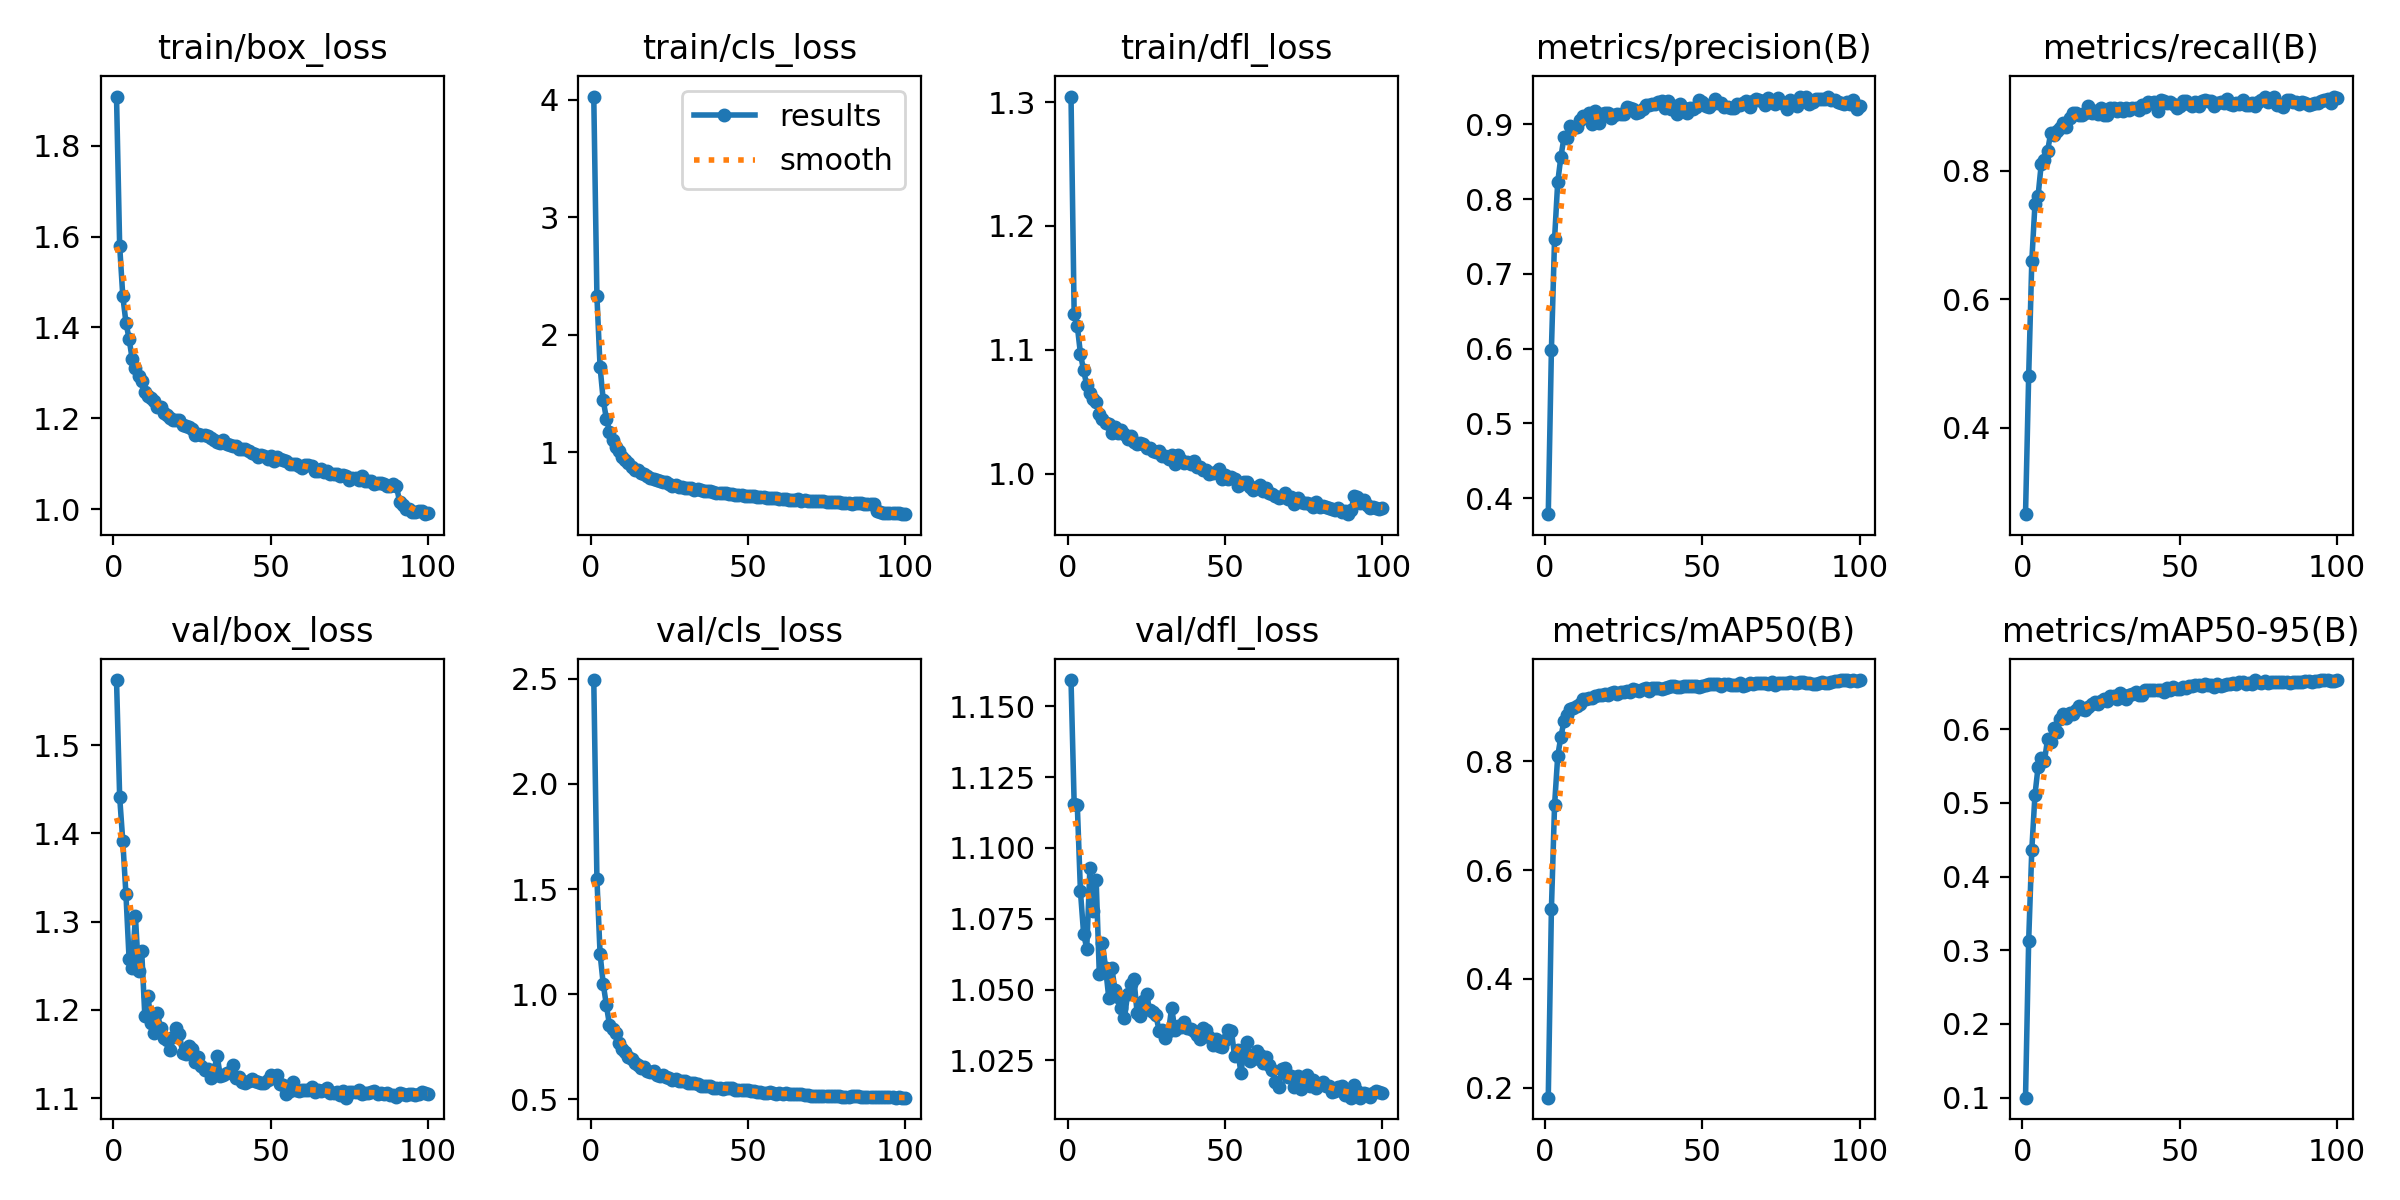

The table this chart was drawn from, first rows:
epoch, time, train/box_loss, train/cls_loss, train/dfl_loss, metrics/precision(B), metrics/recall(B), metrics/mAP50(B), metrics/mAP50-95(B), val/box_loss, val/cls_loss, val/dfl_loss, lr/pg0, lr/pg1, lr/pg2
1, 37.32, 1.908, 4.028, 1.304, 0.3785, 0.2658, 0.1817, 0.09977, 1.574, 2.494, 1.159, 0.0001385, 0.0001385, 0.0001385
2, 74.9, 1.58, 2.329, 1.129, 0.5985, 0.4801, 0.5288, 0.3126, 1.441, 1.55, 1.116, 0.0002748, 0.0002748, 0.0002748
3, 104.1, 1.469, 1.728, 1.119, 0.7465, 0.6599, 0.7191, 0.4365, 1.391, 1.193, 1.115, 0.0004083, 0.0004083, 0.0004083
4, 131.9, 1.411, 1.445, 1.097, 0.8224, 0.7481, 0.8094, 0.5108, 1.331, 1.05, 1.085, 0.0004046, 0.0004046, 0.0004046
5, 160.2, 1.375, 1.287, 1.083, 0.8561, 0.7615, 0.8453, 0.5492, 1.257, 0.9495, 1.07, 0.0004005, 0.0004005, 0.0004005
6, 188.9, 1.329, 1.176, 1.071, 0.8825, 0.8109, 0.8736, 0.5607, 1.248, 0.8531, 1.064, 0.0003964, 0.0003964, 0.0003964
7, 219.6, 1.312, 1.104, 1.065, 0.8819, 0.8167, 0.8854, 0.5564, 1.307, 0.8349, 1.093, 0.0003922, 0.0003922, 0.0003922
8, 252.2, 1.294, 1.048, 1.06, 0.8982, 0.8304, 0.8962, 0.5865, 1.244, 0.8135, 1.078, 0.0003881, 0.0003881, 0.0003881
9, 287, 1.283, 1.008, 1.058, 0.8954, 0.8591, 0.8977, 0.5827, 1.267, 0.7668, 1.089, 0.000384, 0.000384, 0.000384
10, 319.9, 1.258, 0.9569, 1.048, 0.8964, 0.8561, 0.9021, 0.6017, 1.193, 0.7396, 1.055, 0.0003798, 0.0003798, 0.0003798
11, 351.5, 1.25, 0.9305, 1.044, 0.9058, 0.8627, 0.9052, 0.5965, 1.216, 0.7273, 1.066, 0.0003757, 0.0003757, 0.0003757
12, 382.4, 1.246, 0.9077, 1.041, 0.9107, 0.8662, 0.9139, 0.6136, 1.186, 0.7029, 1.058, 0.0003716, 0.0003716, 0.0003716
13, 413.3, 1.238, 0.8744, 1.04, 0.9095, 0.8742, 0.9142, 0.6214, 1.174, 0.6913, 1.047, 0.0003675, 0.0003675, 0.0003675
14, 444.3, 1.224, 0.8488, 1.033, 0.915, 0.8678, 0.9161, 0.6157, 1.197, 0.6727, 1.057, 0.0003633, 0.0003633, 0.0003633
15, 475.2, 1.224, 0.8462, 1.038, 0.9001, 0.883, 0.9172, 0.6218, 1.179, 0.6642, 1.05, 0.0003592, 0.0003592, 0.0003592
16, 506.4, 1.212, 0.824, 1.033, 0.9185, 0.8909, 0.9198, 0.6214, 1.168, 0.6492, 1.048, 0.0003551, 0.0003551, 0.0003551
17, 538.9, 1.207, 0.8108, 1.035, 0.9017, 0.8895, 0.9228, 0.6264, 1.166, 0.6519, 1.043, 0.0003509, 0.0003509, 0.0003509
18, 570.2, 1.201, 0.793, 1.032, 0.9134, 0.8877, 0.9223, 0.6319, 1.155, 0.634, 1.04, 0.0003468, 0.0003468, 0.0003468
19, 601.5, 1.196, 0.7814, 1.028, 0.9156, 0.8871, 0.9239, 0.6277, 1.169, 0.6312, 1.049, 0.0003427, 0.0003427, 0.0003427
20, 632.7, 1.197, 0.7735, 1.031, 0.9151, 0.8895, 0.9218, 0.6259, 1.179, 0.6332, 1.052, 0.0003386, 0.0003386, 0.0003386
21, 663.6, 1.195, 0.7651, 1.026, 0.9086, 0.9015, 0.9255, 0.6303, 1.172, 0.6152, 1.054, 0.0003344, 0.0003344, 0.0003344
22, 695.1, 1.186, 0.752, 1.024, 0.9124, 0.8909, 0.9268, 0.6343, 1.152, 0.6137, 1.042, 0.0003303, 0.0003303, 0.0003303
23, 726.5, 1.184, 0.7477, 1.025, 0.9138, 0.8927, 0.9246, 0.6372, 1.149, 0.6159, 1.041, 0.0003262, 0.0003262, 0.0003262
24, 757.8, 1.18, 0.744, 1.024, 0.9135, 0.8893, 0.928, 0.635, 1.16, 0.6081, 1.046, 0.000322, 0.000322, 0.000322
25, 788.5, 1.176, 0.7275, 1.021, 0.9142, 0.8977, 0.9272, 0.6378, 1.156, 0.6001, 1.048, 0.0003179, 0.0003179, 0.0003179
26, 819.3, 1.164, 0.7137, 1.021, 0.9236, 0.8867, 0.9297, 0.6408, 1.141, 0.5925, 1.043, 0.0003138, 0.0003138, 0.0003138
27, 850, 1.166, 0.7169, 1.018, 0.9224, 0.8868, 0.9283, 0.6385, 1.146, 0.5967, 1.042, 0.0003097, 0.0003097, 0.0003097
28, 881.3, 1.163, 0.7059, 1.017, 0.9207, 0.8985, 0.9332, 0.6454, 1.136, 0.5888, 1.041, 0.0003055, 0.0003055, 0.0003055
29, 912.5, 1.162, 0.7061, 1.018, 0.9156, 0.898, 0.9319, 0.6453, 1.132, 0.5853, 1.036, 0.0003014, 0.0003014, 0.0003014
30, 943.3, 1.162, 0.6981, 1.014, 0.9169, 0.894, 0.9287, 0.6411, 1.133, 0.586, 1.036, 0.0002973, 0.0002973, 0.0002973
31, 974.2, 1.156, 0.6944, 1.014, 0.9205, 0.8988, 0.9335, 0.6493, 1.123, 0.5762, 1.033, 0.0002932, 0.0002932, 0.0002932
32, 1006, 1.151, 0.6913, 1.012, 0.9266, 0.8939, 0.9345, 0.6462, 1.132, 0.577, 1.035, 0.000289, 0.000289, 0.000289
33, 1037, 1.148, 0.6781, 1.015, 0.9255, 0.8979, 0.9287, 0.6418, 1.148, 0.5771, 1.044, 0.0002849, 0.0002849, 0.0002849
34, 1069, 1.147, 0.6848, 1.008, 0.9279, 0.8945, 0.9351, 0.6463, 1.125, 0.5723, 1.036, 0.0002808, 0.0002808, 0.0002808
35, 1101, 1.153, 0.6751, 1.015, 0.9277, 0.8978, 0.9347, 0.6485, 1.127, 0.5649, 1.037, 0.0002766, 0.0002766, 0.0002766
36, 1132, 1.143, 0.6736, 1.011, 0.9297, 0.898, 0.9356, 0.65, 1.129, 0.5653, 1.037, 0.0002725, 0.0002725, 0.0002725
37, 1164, 1.141, 0.6673, 1.009, 0.9314, 0.8955, 0.9332, 0.6462, 1.13, 0.5656, 1.039, 0.0002684, 0.0002684, 0.0002684
38, 1196, 1.139, 0.6698, 1.009, 0.9224, 0.902, 0.9344, 0.6464, 1.138, 0.5648, 1.036, 0.0002643, 0.0002643, 0.0002643
39, 1227, 1.14, 0.6645, 1.008, 0.9315, 0.8998, 0.9367, 0.6532, 1.122, 0.5548, 1.036, 0.0002601, 0.0002601, 0.0002601
40, 1260, 1.133, 0.6542, 1.01, 0.9211, 0.9067, 0.9394, 0.6534, 1.124, 0.5566, 1.035, 0.000256, 0.000256, 0.000256
41, 1292, 1.132, 0.6502, 1.005, 0.9244, 0.9054, 0.9393, 0.6534, 1.118, 0.5551, 1.034, 0.0002519, 0.0002519, 0.0002519
42, 1323, 1.132, 0.6509, 1.005, 0.9146, 0.9077, 0.9372, 0.6539, 1.118, 0.5511, 1.033, 0.0002477, 0.0002477, 0.0002477
43, 1354, 1.127, 0.6496, 1.003, 0.928, 0.8933, 0.9362, 0.6532, 1.12, 0.5533, 1.037, 0.0002436, 0.0002436, 0.0002436
44, 1386, 1.123, 0.6413, 1.003, 0.9217, 0.9106, 0.9392, 0.6534, 1.121, 0.552, 1.036, 0.0002395, 0.0002395, 0.0002395
45, 1418, 1.121, 0.6405, 0.9994, 0.9159, 0.9091, 0.9392, 0.6513, 1.119, 0.5526, 1.033, 0.0002354, 0.0002354, 0.0002354
46, 1449, 1.116, 0.6356, 1.001, 0.9225, 0.9058, 0.9387, 0.6557, 1.119, 0.5468, 1.031, 0.0002312, 0.0002312, 0.0002312
47, 1481, 1.118, 0.6356, 1.001, 0.9207, 0.9074, 0.9386, 0.6532, 1.117, 0.546, 1.033, 0.0002271, 0.0002271, 0.0002271
48, 1512, 1.116, 0.6323, 1.004, 0.9238, 0.9039, 0.9394, 0.6573, 1.117, 0.5441, 1.03, 0.000223, 0.000223, 0.000223
49, 1543, 1.111, 0.6278, 0.996, 0.9333, 0.8981, 0.9375, 0.6549, 1.121, 0.5424, 1.03, 0.0002188, 0.0002188, 0.0002188
50, 1575, 1.117, 0.631, 0.9988, 0.9301, 0.9017, 0.9388, 0.655, 1.126, 0.545, 1.032, 0.0002147, 0.0002147, 0.0002147
51, 1607, 1.106, 0.6247, 0.9955, 0.9247, 0.9092, 0.9412, 0.6571, 1.122, 0.5407, 1.036, 0.0002106, 0.0002106, 0.0002106
52, 1638, 1.114, 0.6257, 0.9972, 0.9231, 0.9091, 0.9422, 0.6562, 1.127, 0.5393, 1.035, 0.0002065, 0.0002065, 0.0002065
53, 1669, 1.11, 0.617, 0.9954, 0.9279, 0.9046, 0.9427, 0.6583, 1.116, 0.5369, 1.027, 0.0002023, 0.0002023, 0.0002023
54, 1701, 1.109, 0.6202, 0.9904, 0.9346, 0.9014, 0.942, 0.6583, 1.115, 0.5332, 1.029, 0.0001982, 0.0001982, 0.0001982
55, 1734, 1.106, 0.622, 0.9916, 0.9283, 0.907, 0.9432, 0.6598, 1.105, 0.5312, 1.021, 0.0001941, 0.0001941, 0.0001941
56, 1766, 1.1, 0.6133, 0.9935, 0.9293, 0.9019, 0.9391, 0.66, 1.109, 0.5324, 1.028, 0.0001899, 0.0001899, 0.0001899
57, 1797, 1.1, 0.6134, 0.993, 0.9228, 0.9087, 0.9429, 0.6587, 1.119, 0.5348, 1.031, 0.0001858, 0.0001858, 0.0001858
58, 1829, 1.099, 0.6059, 0.9893, 0.9234, 0.9111, 0.9426, 0.6614, 1.109, 0.5296, 1.025, 0.0001817, 0.0001817, 0.0001817
59, 1861, 1.096, 0.6089, 0.9871, 0.9224, 0.909, 0.9412, 0.6603, 1.108, 0.528, 1.026, 0.0001776, 0.0001776, 0.0001776
60, 1892, 1.091, 0.601, 0.9896, 0.9226, 0.9092, 0.9401, 0.6595, 1.109, 0.5283, 1.028, 0.0001734, 0.0001734, 0.0001734
... 40 more rows
